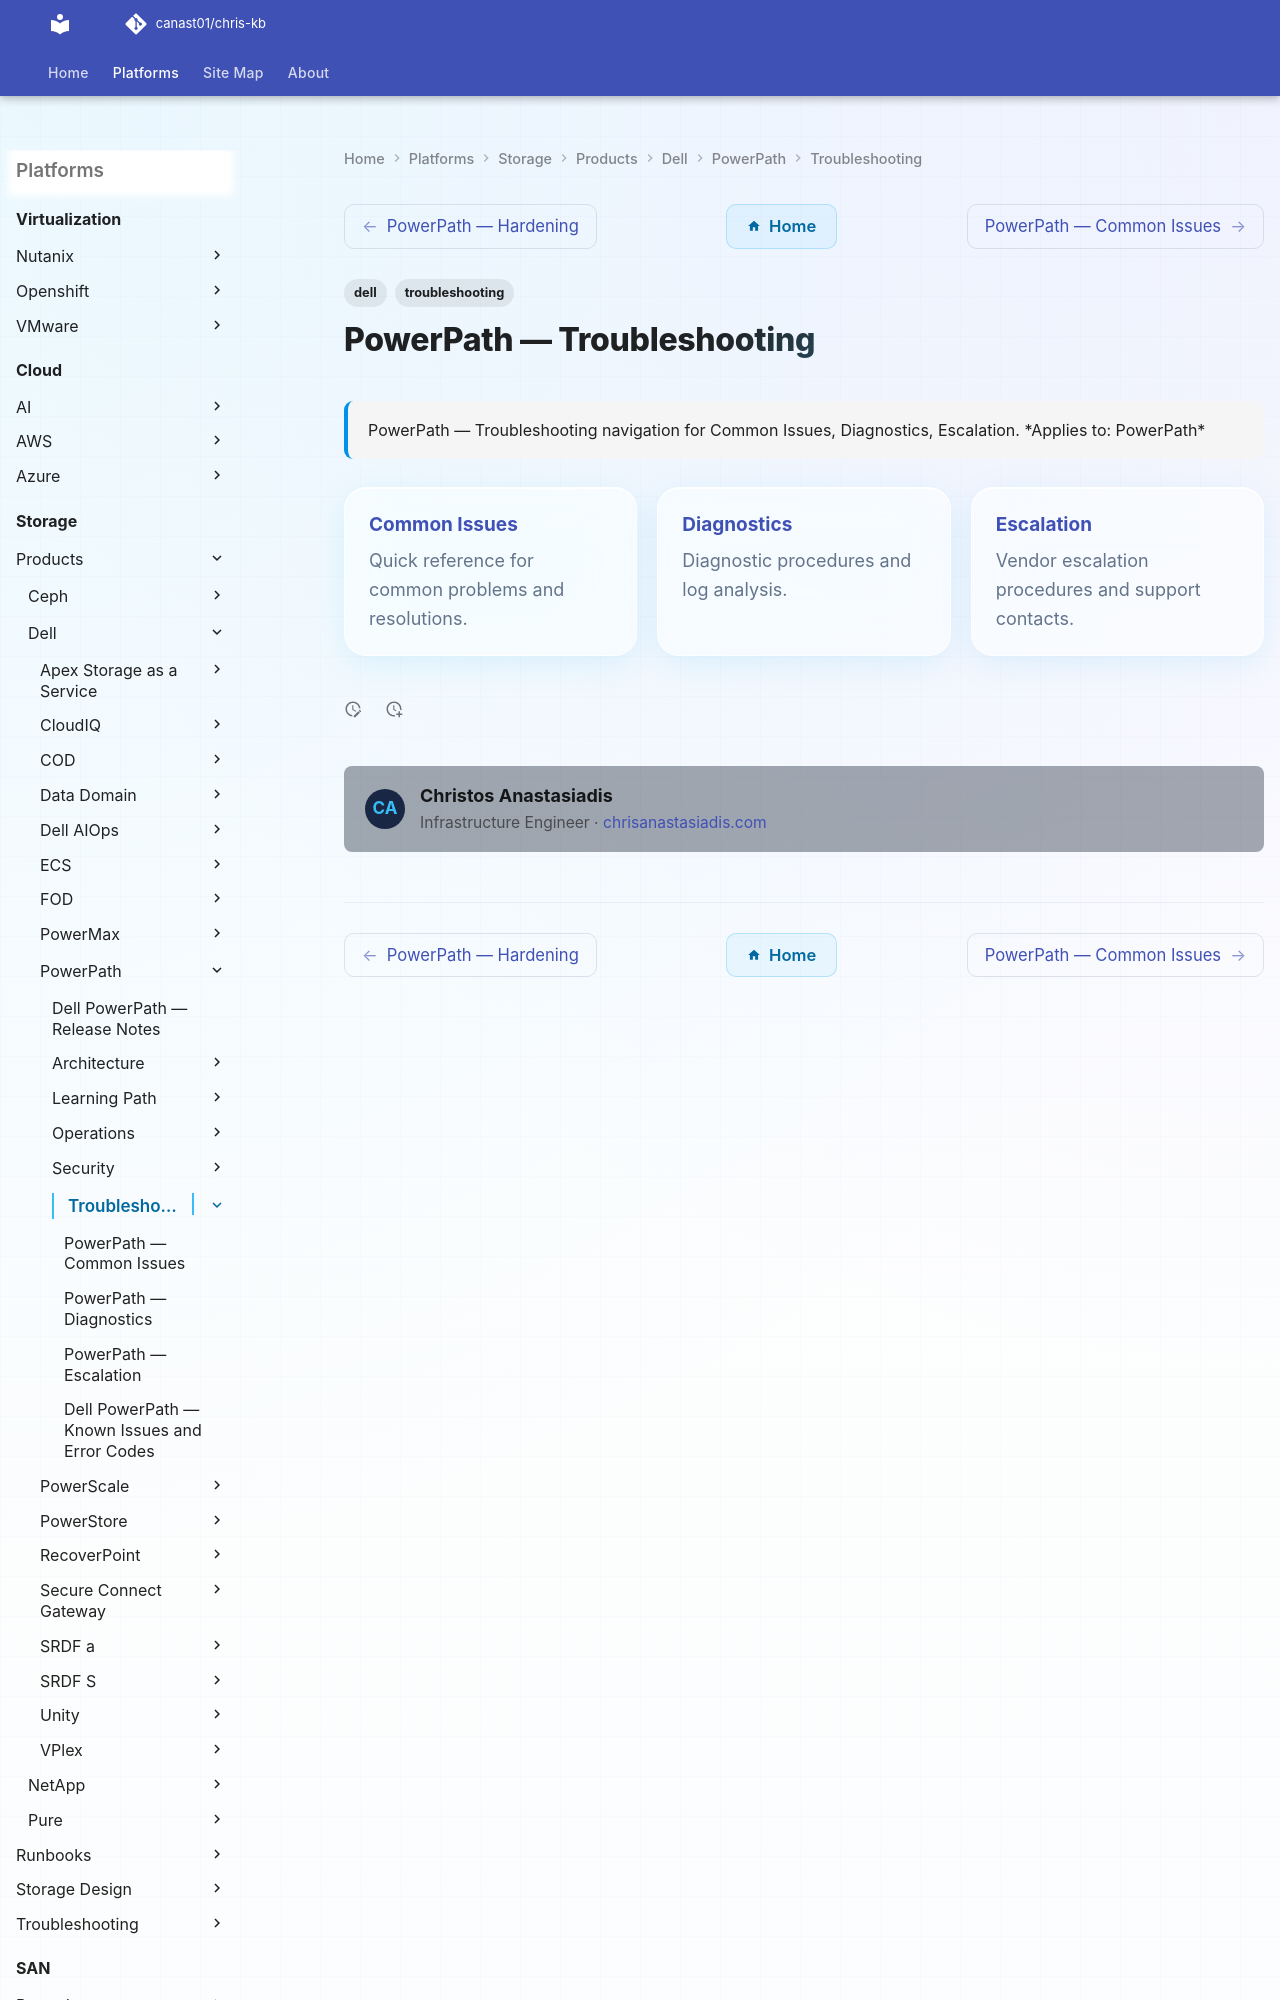

repository: canast01/chris-kb · page: storage/products/dell/powerpath/troubleshooting/index.html · generator: mkdocs

---
tags:
  - dell
  - troubleshooting
search:
  boost: 1.5
description: "PowerPath — Troubleshooting navigation for Common Issues, Diagnostics, Escalation."
---
# PowerPath — Troubleshooting

<div class="kb-summary">
PowerPath — Troubleshooting navigation for Common Issues, Diagnostics, Escalation.
